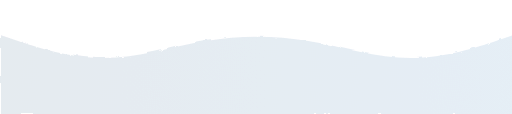
t = 0.00 s
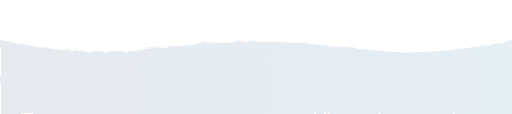
t = 1.25 s
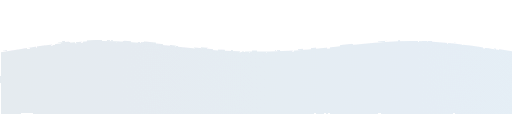
t = 3.75 s
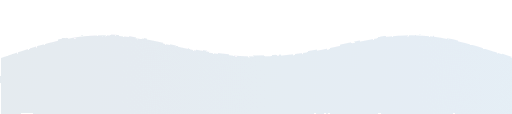
t = 5.00 s
t = 6.25 s: frame unchanged from t = 3.75 s, image omitted
t = 8.75 s: frame unchanged from t = 1.25 s, image omitted

The animated SVG that drew these frames (rendered in a browser with its animation timeline set to each time). Animation: 1 SMIL element (animate=1); one cycle of 10.00 s, repeats indefinitely.

<svg xmlns="http://www.w3.org/2000/svg" viewBox="0 0 1440 320">
  <defs>
    <linearGradient id="waveGradient" x1="0%" y1="0%" x2="100%" y2="0%">
      <stop offset="0%" style="stop-color:#003366;stop-opacity:1" />
      <stop offset="100%" style="stop-color:#0055a4;stop-opacity:1" />
    </linearGradient>
    <filter id="ripple">
      <feTurbulence type="turbulence" baseFrequency="0.02" numOctaves="3" result="turbulence"/>
      <feDisplacementMap in="SourceGraphic" in2="turbulence" scale="10"/>
    </filter>
  </defs>
  <path fill="url(#waveGradient)" fill-opacity="0.1" filter="url(#ripple)" d="M0,96L48,112C96,128,192,160,288,160C384,160,480,128,576,112C672,96,768,96,864,112C960,128,1056,160,1152,160C1248,160,1344,128,1392,112L1440,96L1440,320L1392,320C1344,320,1248,320,1152,320C1056,320,960,320,864,320C768,320,672,320,576,320C480,320,384,320,288,320C192,320,96,320,48,320L0,320Z">
    <animate attributeName="d" 
      dur="10s" 
      repeatCount="indefinite"
      values="M0,96L48,112C96,128,192,160,288,160C384,160,480,128,576,112C672,96,768,96,864,112C960,128,1056,160,1152,160C1248,160,1344,128,1392,112L1440,96L1440,320L1392,320C1344,320,1248,320,1152,320C1056,320,960,320,864,320C768,320,672,320,576,320C480,320,384,320,288,320C192,320,96,320,48,320L0,320Z;
              M0,160L48,144C96,128,192,96,288,96C384,96,480,128,576,144C672,160,768,160,864,144C960,128,1056,96,1152,96C1248,96,1344,128,1392,144L1440,160L1440,320L1392,320C1344,320,1248,320,1152,320C1056,320,960,320,864,320C768,320,672,320,576,320C480,320,384,320,288,320C192,320,96,320,48,320L0,320Z;
              M0,96L48,112C96,128,192,160,288,160C384,160,480,128,576,112C672,96,768,96,864,112C960,128,1056,160,1152,160C1248,160,1344,128,1392,112L1440,96L1440,320L1392,320C1344,320,1248,320,1152,320C1056,320,960,320,864,320C768,320,672,320,576,320C480,320,384,320,288,320C192,320,96,320,48,320L0,320Z"/>
  </path>
</svg> 
